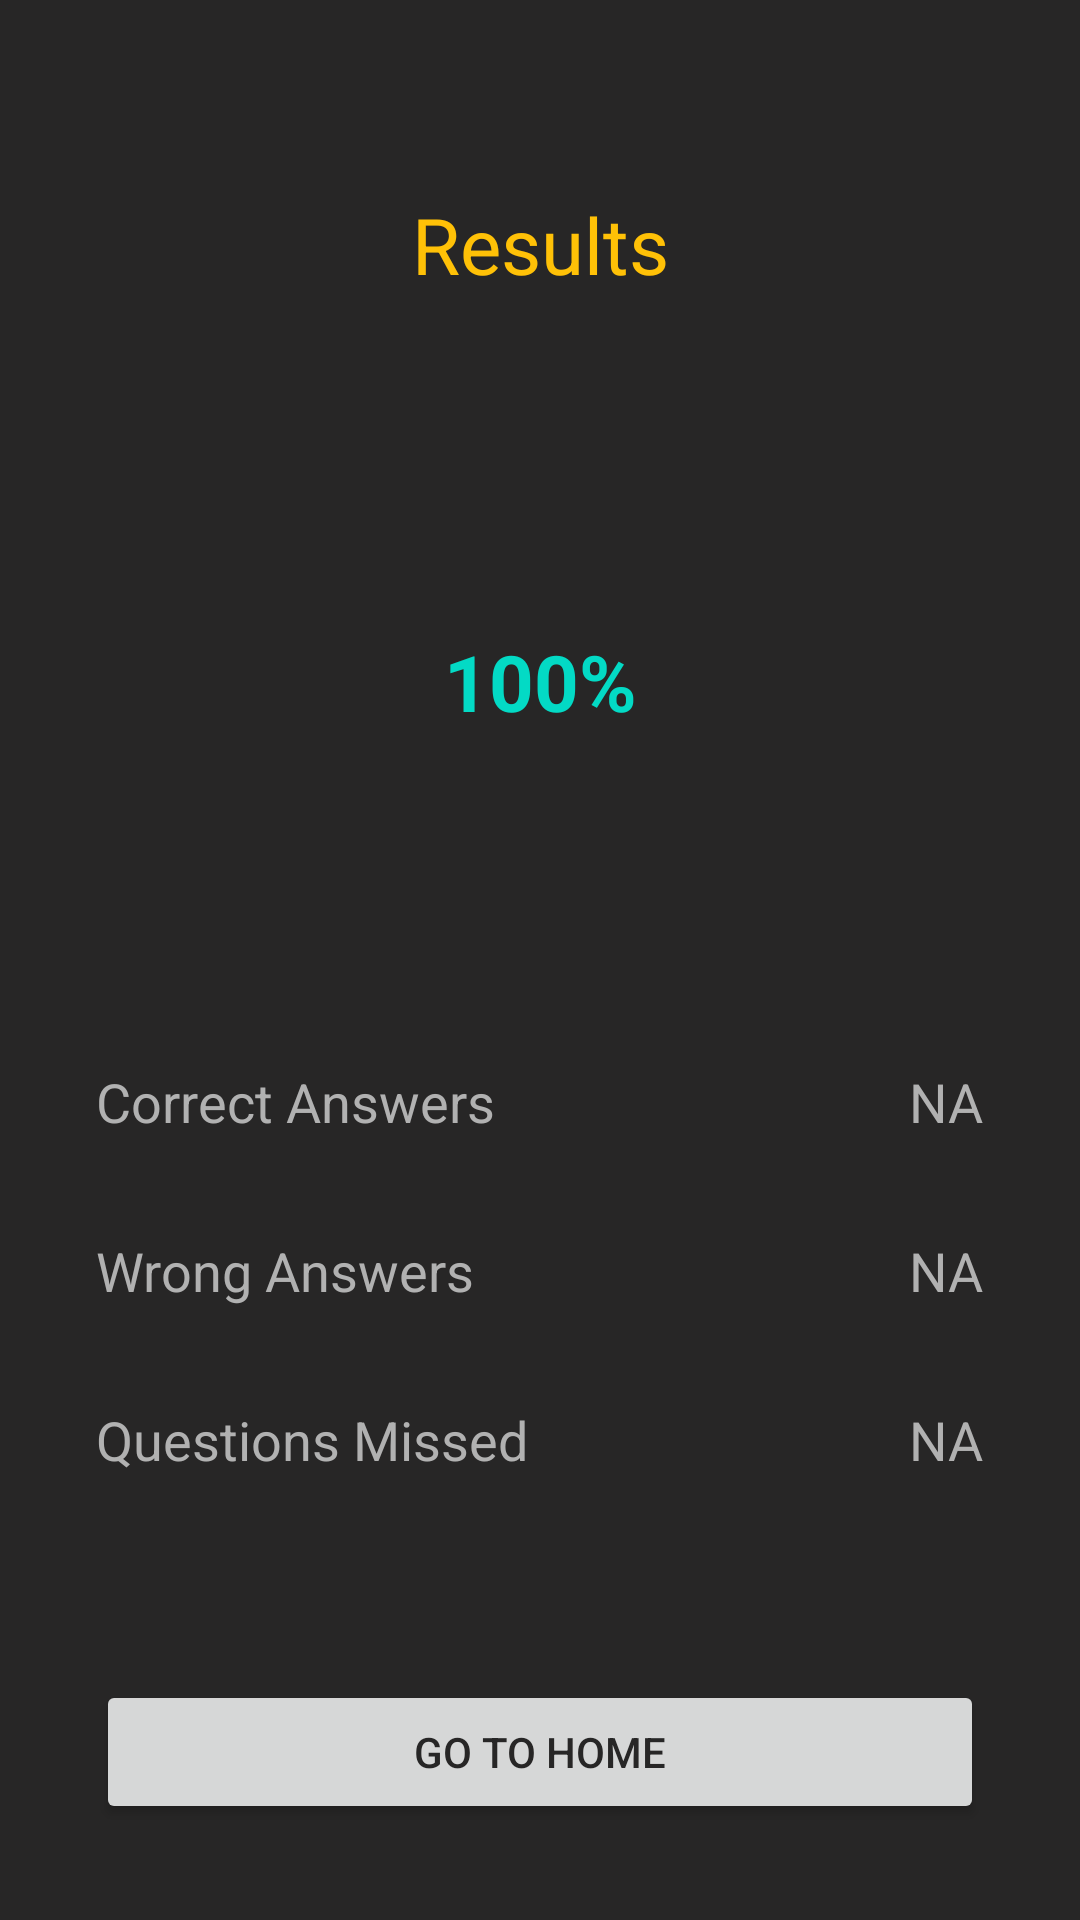

Layout XML and referenced resources for this Android screen:
<!-- AndroidManifest.xml: application theme Theme.FireQuiz -->
<!-- res/layout/fragment_result.xml -->
<?xml version="1.0" encoding="utf-8"?>
<androidx.constraintlayout.widget.ConstraintLayout xmlns:android="http://schemas.android.com/apk/res/android"
    xmlns:app="http://schemas.android.com/apk/res-auto"
    xmlns:tools="http://schemas.android.com/tools"
    android:layout_width="match_parent"
    android:layout_height="match_parent"
    android:background="@color/dark_grey"
    tools:context=".fragments.ResultFragment">


    <TextView
        android:id="@+id/textViewResults"
        android:layout_width="wrap_content"
        android:layout_height="wrap_content"
        android:layout_marginTop="64dp"
        android:text="Results"
        android:textColor="@color/yellow"
        android:textSize="26sp"
        app:layout_constraintEnd_toEndOf="parent"
        app:layout_constraintStart_toStartOf="parent"
        app:layout_constraintTop_toTopOf="parent" />

    <ProgressBar
        android:id="@+id/progressBarResultFragment"
        style="@style/Widget.AppCompat.ProgressBar.Horizontal"
        android:layout_width="128dp"
        android:layout_height="128dp"
        android:layout_marginTop="64dp"
        android:progressDrawable="@drawable/background_progressbar"
        app:layout_constraintEnd_toEndOf="parent"
        app:layout_constraintStart_toStartOf="parent"
        app:layout_constraintTop_toBottomOf="@+id/textViewResults" />

    <TextView
        android:id="@+id/textViewPercents"
        android:layout_width="wrap_content"
        android:layout_height="wrap_content"
        android:text="100%"
        android:textColor="@color/teal_200"
        android:textSize="26sp"
        android:textStyle="bold"
        app:layout_constraintBottom_toBottomOf="@+id/progressBarResultFragment"
        app:layout_constraintEnd_toEndOf="@+id/progressBarResultFragment"
        app:layout_constraintStart_toStartOf="@+id/progressBarResultFragment"
        app:layout_constraintTop_toTopOf="@+id/progressBarResultFragment" />

    <TextView
        android:id="@+id/textViewCorrectAnswers"
        android:layout_width="wrap_content"
        android:layout_height="wrap_content"
        android:layout_marginStart="32dp"
        android:layout_marginTop="64dp"
        android:text="Correct Answers"
        android:textColor="@color/hint_color"
        android:textSize="18sp"
        app:layout_constraintStart_toStartOf="parent"
        app:layout_constraintTop_toBottomOf="@+id/progressBarResultFragment" />

    <TextView
        android:id="@+id/textViewWrongAnswers"
        android:layout_width="wrap_content"
        android:layout_height="wrap_content"
        android:layout_marginStart="32dp"
        android:layout_marginTop="32dp"
        android:text="Wrong Answers"
        android:textColor="@color/hint_color"
        android:textSize="18sp"
        app:layout_constraintStart_toStartOf="parent"
        app:layout_constraintTop_toBottomOf="@+id/textViewCorrectAnswers" />

    <TextView
        android:id="@+id/textViewQuestionsMissed"
        android:layout_width="wrap_content"
        android:layout_height="wrap_content"
        android:layout_marginStart="32dp"
        android:layout_marginTop="32dp"
        android:text="Questions Missed"
        android:textColor="@color/hint_color"
        android:textSize="18sp"
        app:layout_constraintStart_toStartOf="parent"
        app:layout_constraintTop_toBottomOf="@+id/textViewWrongAnswers" />

    <TextView
        android:id="@+id/textViewCorrectAnswersResult"
        android:layout_width="wrap_content"
        android:layout_height="wrap_content"
        android:layout_marginEnd="32dp"
        android:text="NA"
        android:textColor="@color/hint_color"
        android:textSize="18sp"
        app:layout_constraintEnd_toEndOf="parent"
        app:layout_constraintTop_toTopOf="@+id/textViewCorrectAnswers" />

    <TextView
        android:id="@+id/textViewWrongAnswersResult"
        android:layout_width="wrap_content"
        android:layout_height="wrap_content"
        android:layout_marginEnd="32dp"
        android:text="NA"
        android:textColor="@color/hint_color"
        android:textSize="18sp"
        app:layout_constraintEnd_toEndOf="parent"
        app:layout_constraintTop_toTopOf="@+id/textViewWrongAnswers" />

    <TextView
        android:id="@+id/textViewQuestionsMissedResult"
        android:layout_width="wrap_content"
        android:layout_height="wrap_content"
        android:layout_marginEnd="32dp"
        android:text="NA"
        android:textColor="@color/hint_color"
        android:textSize="18sp"
        app:layout_constraintEnd_toEndOf="parent"
        app:layout_constraintTop_toTopOf="@+id/textViewQuestionsMissed" />

    <Button
        android:id="@+id/buttonGoToHome"
        android:layout_width="0dp"
        android:layout_height="wrap_content"
        android:layout_marginStart="32dp"
        android:layout_marginEnd="32dp"
        android:layout_marginBottom="32dp"
        android:text="Go to home"
        android:textColor="@color/dark_grey"
        app:layout_constraintBottom_toBottomOf="parent"
        app:layout_constraintEnd_toEndOf="parent"
        app:layout_constraintStart_toStartOf="parent" />


</androidx.constraintlayout.widget.ConstraintLayout>
<!-- resources referenced by this layout -->
<resources>
  <color name="dark_grey">#272626</color>
  <color name="hint_color">#B1B1B1</color>
  <color name="teal_200">#FF03DAC5</color>
  <color name="yellow">#FFC107</color>
  <!-- drawable background_progressbar (drawable) -->
  <?xml version="1.0" encoding="utf-8"?>
  <rotate xmlns:android="http://schemas.android.com/apk/res/android"
      android:fromDegrees="270"
      android:toDegrees="270">
  
      <shape
          android:innerRadiusRatio="2.5"
          android:shape="ring"
          android:thickness="4dp"
          android:useLevel="true">
          <gradient
              android:angle="0"
              android:endColor="@color/teal_200"
              android:startColor="@color/teal_200"
              android:type="sweep"
              android:useLevel="false" />
      </shape>
  </rotate>
  <style name="Theme.FireQuiz" parent="Theme.MaterialComponents.DayNight.NoActionBar">
          
          <item name="colorPrimary">@color/yellow</item>
          <item name="colorPrimaryVariant">@color/purple_700</item>
          <item name="colorOnPrimary">@color/white</item>
          
          <item name="colorSecondary">@color/teal_200</item>
          <item name="colorSecondaryVariant">@color/teal_700</item>
          <item name="colorOnSecondary">@color/black</item>
          
          <item name="android:statusBarColor" tools:targetApi="l">?attr/colorPrimaryVariant</item>
          
          
          <item name="android:windowTranslucentStatus">true</item>
          <item name="android:navigationBarColor">@color/dark_grey</item>
      </style>
  <color name="purple_700">#FF3700B3</color>
  <color name="white">#FFFFFFFF</color>
  <color name="teal_700">#FF018786</color>
  <color name="black">#FF000000</color>
</resources>
